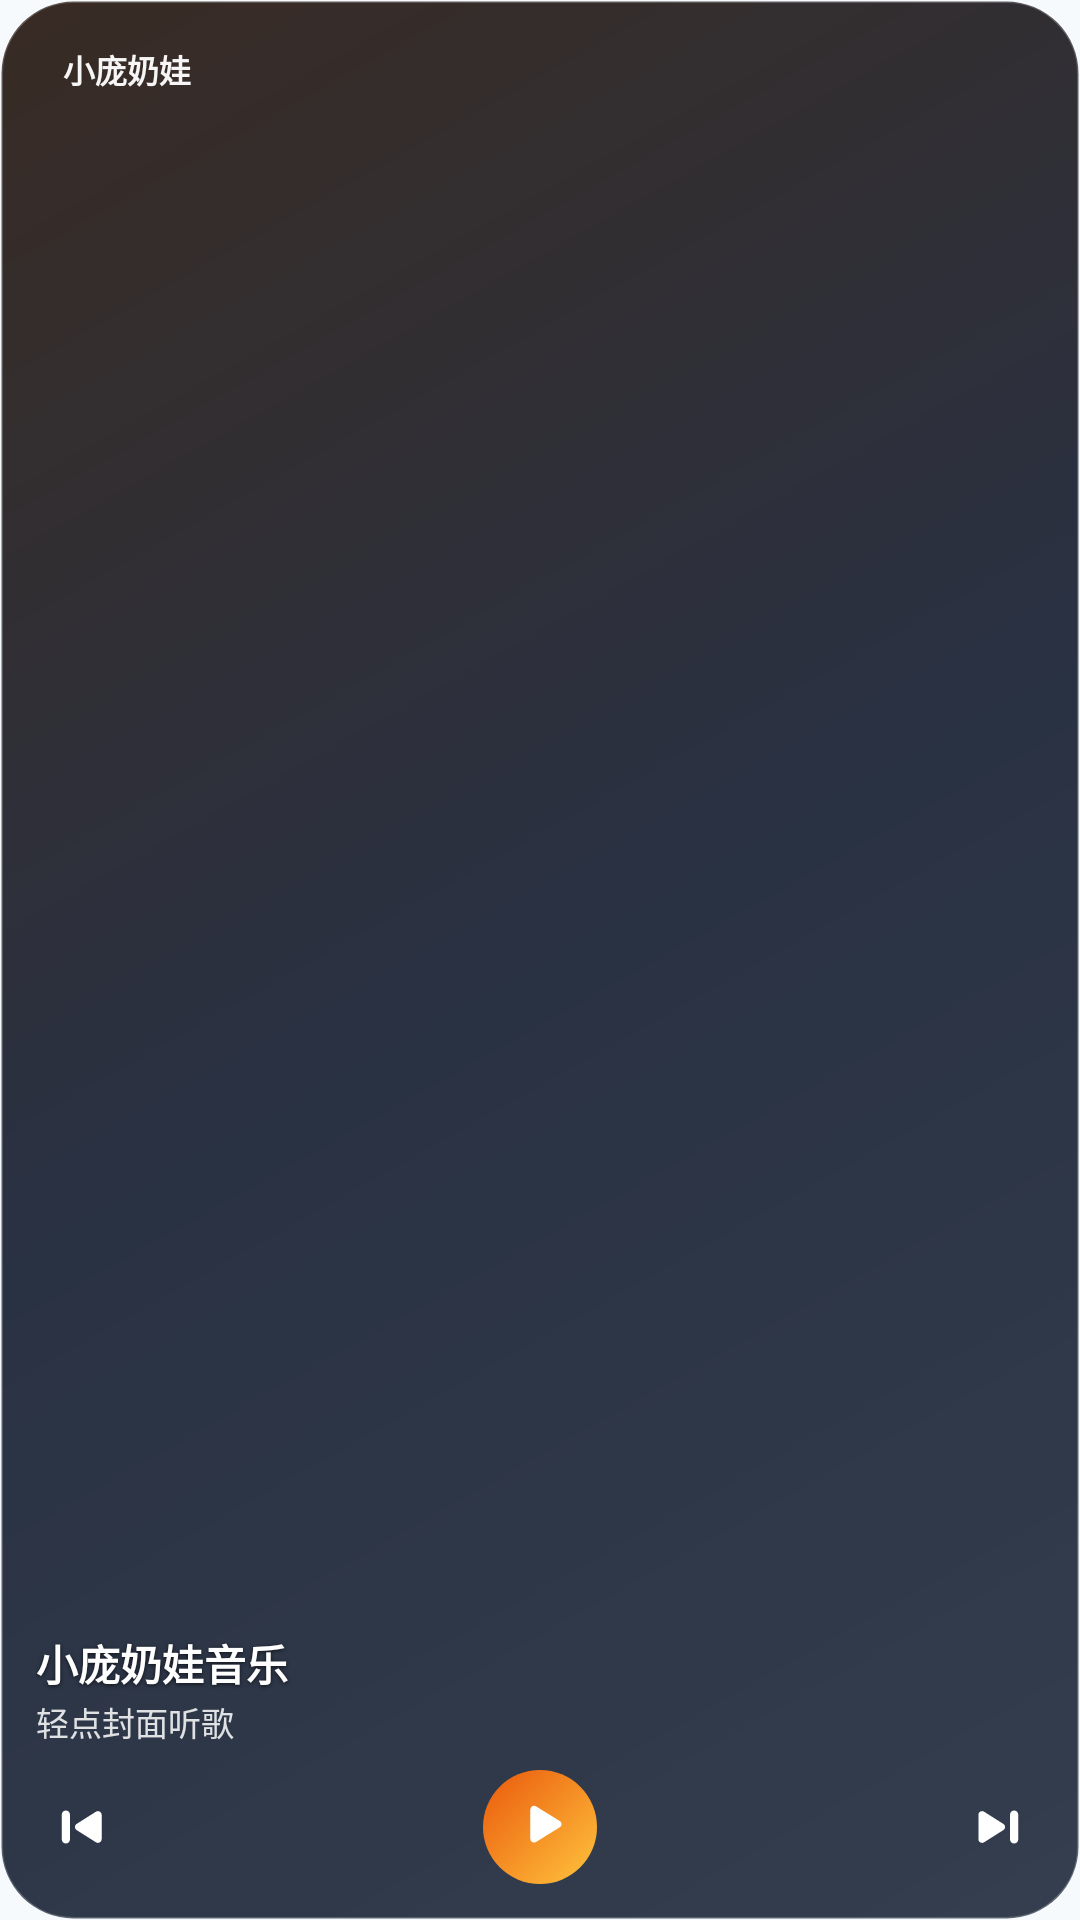

Reconstruct the res/layout file that produces this screen, plus the resources it refers to.
<!-- AndroidManifest.xml: application theme Theme.XiaoPangNaiwaMusic -->
<!-- res/layout/widget_cover_card.xml -->
<?xml version="1.0" encoding="utf-8"?>
<FrameLayout xmlns:android="http://schemas.android.com/apk/res/android"
    android:id="@+id/widget_root"
    android:layout_width="match_parent"
    android:layout_height="match_parent">

    
    <ImageView
        android:id="@+id/widget_full_cover"
        android:layout_width="match_parent"
        android:layout_height="match_parent"
        android:contentDescription="专辑封面"
        android:scaleType="fitXY"
        android:src="@drawable/widget_music_bg" />

    <LinearLayout
        android:layout_width="match_parent"
        android:layout_height="match_parent"
        android:orientation="vertical"
        android:padding="12dp">

        
        <LinearLayout
            android:layout_width="match_parent"
            android:layout_height="wrap_content"
            android:gravity="center_vertical"
            android:orientation="horizontal">

            <TextView
                android:id="@+id/widget_status_badge"
                android:layout_width="wrap_content"
                android:layout_height="wrap_content"
                android:background="@drawable/widget_badge_pill_bg"
                android:paddingStart="9dp"
                android:paddingTop="3dp"
                android:paddingEnd="9dp"
                android:paddingBottom="3dp"
                android:text="小庞奶娃"
                android:textColor="#F5FFFFFF"
                android:textSize="10.5sp"
                android:textStyle="bold" />
        </LinearLayout>

        
        <FrameLayout
            android:id="@+id/widget_info_container"
            android:layout_width="match_parent"
            android:layout_height="0dp"
            android:layout_weight="1" />

        
        <TextView
            android:id="@+id/widget_title"
            android:layout_width="match_parent"
            android:layout_height="wrap_content"
            android:ellipsize="end"
            android:maxLines="1"
            android:shadowColor="#AA000000"
            android:shadowDy="1"
            android:shadowRadius="3"
            android:text="小庞奶娃音乐"
            android:textColor="#FFFFFFFF"
            android:textSize="14sp"
            android:textStyle="bold" />

        <TextView
            android:id="@+id/widget_artist"
            android:layout_width="match_parent"
            android:layout_height="wrap_content"
            android:layout_marginTop="1dp"
            android:ellipsize="end"
            android:maxLines="1"
            android:text="轻点封面听歌"
            android:textColor="#D9FFFFFF"
            android:textSize="11sp" />

        <LinearLayout
            android:layout_width="match_parent"
            android:layout_height="wrap_content"
            android:layout_marginTop="8dp"
            android:gravity="center_vertical"
            android:orientation="horizontal">

            <ImageButton
                android:id="@+id/widget_btn_prev"
                android:layout_width="30dp"
                android:layout_height="30dp"
                android:background="@android:color/transparent"
                android:contentDescription="上一首"
                android:padding="4dp"
                android:scaleType="centerInside"
                android:src="@drawable/ic_widget_prev" />

            <FrameLayout
                android:layout_width="0dp"
                android:layout_height="1dp"
                android:layout_weight="1" />

            <ImageButton
                android:id="@+id/widget_btn_play_pause"
                android:layout_width="38dp"
                android:layout_height="38dp"
                android:background="@drawable/widget_play_btn_bg"
                android:contentDescription="播放或暂停"
                android:padding="8dp"
                android:scaleType="centerInside"
                android:src="@drawable/ic_widget_play" />

            <FrameLayout
                android:layout_width="0dp"
                android:layout_height="1dp"
                android:layout_weight="1" />

            <ImageButton
                android:id="@+id/widget_btn_next"
                android:layout_width="30dp"
                android:layout_height="30dp"
                android:background="@android:color/transparent"
                android:contentDescription="下一首"
                android:padding="4dp"
                android:scaleType="centerInside"
                android:src="@drawable/ic_widget_next" />
        </LinearLayout>
    </LinearLayout>
</FrameLayout>
<!-- resources referenced by this layout -->
<resources>
  <!-- drawable ic_widget_next (drawable) -->
  <vector xmlns:android="http://schemas.android.com/apk/res/android"
      android:width="24dp"
      android:height="24dp"
      android:viewportWidth="24"
      android:viewportHeight="24">
      <path
          android:fillColor="#FFFFFFFF"
          android:pathData="M17.5,6c0.83,0 1.5,0.67 1.5,1.5v9c0,0.83 -0.67,1.5 -1.5,1.5S16,17.33 16,16.5v-9C16,6.67 16.67,6 17.5,6zM6.56,6.43l7.03,4.45c0.82,0.52 0.82,1.72 0,2.24l-7.03,4.45c-0.89,0.57 -2.06,-0.07 -2.06,-1.12v-8.9C4.5,6.5 5.67,5.86 6.56,6.43z" />
  </vector>
  <!-- drawable ic_widget_play (drawable) -->
  <vector xmlns:android="http://schemas.android.com/apk/res/android"
      android:width="24dp"
      android:height="24dp"
      android:viewportWidth="24"
      android:viewportHeight="24">
      <path
          android:fillColor="#FFFFFFFF"
          android:pathData="M8.5,5.6c0,-1.05 1.15,-1.68 2.04,-1.13l8.65,5.37c0.84,0.52 0.84,1.74 0,2.26l-8.65,5.37c-0.89,0.55 -2.04,-0.08 -2.04,-1.13V5.6z" />
  </vector>
  <!-- drawable ic_widget_prev (drawable) -->
  <vector xmlns:android="http://schemas.android.com/apk/res/android"
      android:width="24dp"
      android:height="24dp"
      android:viewportWidth="24"
      android:viewportHeight="24">
      <path
          android:fillColor="#FFFFFFFF"
          android:pathData="M6.5,6C7.33,6 8,6.67 8,7.5v9C8,17.33 7.33,18 6.5,18S5,17.33 5,16.5v-9C5,6.67 5.67,6 6.5,6zM17.44,6.43c0.89,-0.57 2.06,0.07 2.06,1.12v8.9c0,1.05 -1.17,1.69 -2.06,1.12l-7.03,-4.45c-0.82,-0.52 -0.82,-1.72 0,-2.24l7.03,-4.45z" />
  </vector>
  <!-- drawable widget_music_bg (drawable) -->
  <?xml version="1.0" encoding="utf-8"?>
  <shape xmlns:android="http://schemas.android.com/apk/res/android"
      android:shape="rectangle">
      <gradient
          android:angle="135"
          android:startColor="#E61E293B"
          android:centerColor="#EB172033"
          android:endColor="#F02C1E16" />
      <corners android:radius="24dp" />
      <stroke
          android:width="1dp"
          android:color="#33FFFFFF" />
  </shape>
  <!-- drawable widget_play_btn_bg (drawable) -->
  <?xml version="1.0" encoding="utf-8"?>
  <shape xmlns:android="http://schemas.android.com/apk/res/android"
      android:shape="oval">
      <gradient
          android:angle="135"
          android:startColor="#FFFFC53D"
          android:endColor="#FFEA580C" />
  </shape>
  <style name="Theme.XiaoPangNaiwaMusic" parent="Theme.AppCompat.DayNight.NoActionBar">
          <item name="android:statusBarColor">@android:color/transparent</item>
          <item name="android:navigationBarColor">@android:color/transparent</item>
          <item name="android:windowBackground">#F6FAFD</item>
          <item name="android:windowLightStatusBar">true</item>
          <item name="android:windowLayoutInDisplayCutoutMode">shortEdges</item>
      </style>
</resources>
